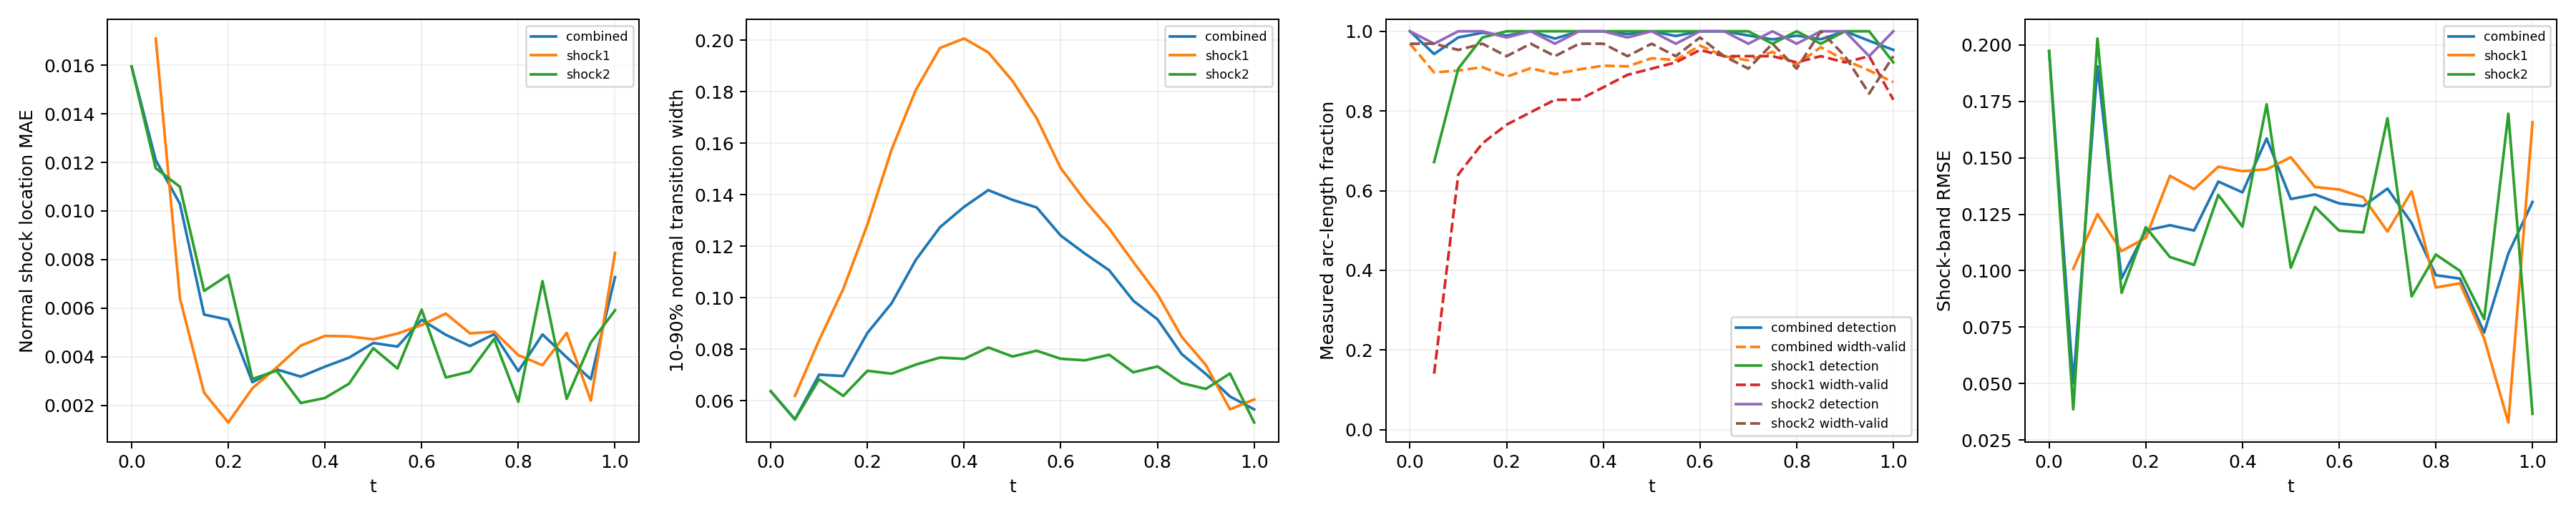

The table this chart was drawn from, first rows:
time_index, time, branch, status, line_length, sample_count, detected_samples, width_valid_samples, detection_rate, width_valid_rate, location_mae, location_rmse, location_max, width_mean, width_max, multiple_crossing_rate, width_underresolved_rate, window_underresolved_rate, shock_band_rmse, shock_band_point_count, shock_band_point_fraction, shock_band_geometry_error_bound
0, 0.0, combined, length_weighted, 1.228, 64, 64, 62, 1.0, 0.9688, 0.01595, 0.01718, 0.02505, 0.06367, 0.07751, 0.0, 1.0, 0.03125, 0.1972, 54, 0.1224, 0.0
0, 0.0, shock1, no_interior_line, 0.0, 0, 0, 0, , , , , , , , , , , , 0, 0.0, 0.0
0, 0.0, shock2, interior_line, 1.228, 64, 64, 62, 1.0, 0.9688, 0.01595, 0.01718, 0.02505, 0.06367, 0.07751, 0.0, 1.0, 0.03125, 0.1972, 54, 0.1224, 0.0
1, 0.05, combined, length_weighted, 1.299, 128, 105, 71, 0.9429, 0.8966, 0.01209, 0.01239, 0.01959, 0.05282, 0.06434, 0.0, 1.0, 0.0, 0.05022, 59, 0.1338, 0.0
1, 0.05, shock1, interior_line, 0.1131, 64, 43, 9, 0.6719, 0.1406, 0.0171, 0.01715, 0.01959, 0.06186, 0.06434, 0.0, 1.0, 0.0, 0.1009, 7, 0.01587, 0.0
1, 0.05, shock2, interior_line, 1.186, 64, 62, 62, 0.9687, 0.9687, 0.01176, 0.01201, 0.01569, 0.05269, 0.06263, 0.0, 1.0, 0.0, 0.03861, 52, 0.1179, 0.0
2, 0.1, combined, length_weighted, 1.37, 128, 122, 102, 0.9845, 0.9015, 0.0103, 0.01117, 0.01663, 0.07012, 0.093, 0.0, 1.0, 0.0, 0.1905, 63, 0.1429, 0.0
2, 0.1, shock1, interior_line, 0.2263, 64, 58, 41, 0.9063, 0.6406, 0.006403, 0.006809, 0.01137, 0.08349, 0.093, 0.0, 1.0, 0.0, 0.1251, 12, 0.02721, 0.0
2, 0.1, shock2, interior_line, 1.144, 64, 64, 61, 1.0, 0.9531, 0.011, 0.01178, 0.01663, 0.06834, 0.07845, 0.0, 1.0, 0.0, 0.2028, 51, 0.1156, 0.0
3, 0.15, combined, length_weighted, 1.441, 128, 127, 108, 0.9963, 0.9098, 0.005734, 0.006457, 0.01029, 0.06961, 0.109, 0.0, 1.0, 0.0, 0.09661, 49, 0.1111, 0.0
3, 0.15, shock1, interior_line, 0.3394, 64, 63, 46, 0.9844, 0.7187, 0.002518, 0.002861, 0.004817, 0.1034, 0.109, 0.0, 1.0, 0.0, 0.1087, 16, 0.03628, 0.0
3, 0.15, shock2, interior_line, 1.101, 64, 64, 62, 1.0, 0.9687, 0.00671, 0.007201, 0.01029, 0.06187, 0.07676, 0.0, 1.0, 0.0, 0.09018, 33, 0.07483, 0.0
4, 0.2, combined, length_weighted, 1.511, 128, 127, 109, 0.9891, 0.886, 0.005525, 0.006363, 0.01082, 0.08634, 0.1361, 0.0, 1.0, 0.0, 0.1178, 67, 0.1519, 0.0
4, 0.2, shock1, interior_line, 0.4525, 64, 64, 49, 1.0, 0.7656, 0.001292, 0.001592, 0.003201, 0.1285, 0.1361, 0.0, 1.0, 0.0, 0.1146, 21, 0.04762, 0.0
4, 0.2, shock2, interior_line, 1.059, 64, 63, 60, 0.9844, 0.9375, 0.007363, 0.007548, 0.01082, 0.07164, 0.08547, 0.0, 1.0, 0.0, 0.1193, 46, 0.1043, 0.0
5, 0.25, combined, length_weighted, 1.582, 128, 128, 113, 1.0, 0.9073, 0.002948, 0.003349, 0.007037, 0.09784, 0.1679, 0.0, 1.0, 0.0, 0.1201, 70, 0.1587, 0.0
5, 0.25, shock1, interior_line, 0.5657, 64, 64, 51, 1.0, 0.7969, 0.002703, 0.00313, 0.005914, 0.1576, 0.1679, 0.0, 1.0, 0.0, 0.142, 25, 0.05669, 0.0
5, 0.25, shock2, interior_line, 1.016, 64, 64, 62, 1.0, 0.9687, 0.003085, 0.003466, 0.007037, 0.0705, 0.08598, 0.0, 1.0, 0.0, 0.1061, 45, 0.102, 0.0
6, 0.3, combined, length_weighted, 1.653, 128, 126, 113, 0.9816, 0.8926, 0.003479, 0.004239, 0.009297, 0.1147, 0.1997, 0.0, 1.0, 0.0, 0.1178, 74, 0.1678, 0.0
6, 0.3, shock1, interior_line, 0.6788, 64, 64, 53, 1.0, 0.8281, 0.003555, 0.004251, 0.007165, 0.1807, 0.1997, 0.0, 1.0, 0.0, 0.1361, 31, 0.07029, 0.0
6, 0.3, shock2, interior_line, 0.9739, 64, 62, 60, 0.9688, 0.9375, 0.003424, 0.00423, 0.009297, 0.07403, 0.09006, 0.0, 1.0, 0.0, 0.1026, 43, 0.09751, 0.0
7, 0.35, combined, length_weighted, 1.723, 128, 128, 115, 1.0, 0.9041, 0.003179, 0.004221, 0.01173, 0.1274, 0.2255, 0.0, 0.7697, 0.0, 0.1395, 78, 0.1769, 0.0
7, 0.35, shock1, interior_line, 0.792, 64, 64, 53, 1.0, 0.8281, 0.004456, 0.005213, 0.009309, 0.197, 0.2255, 0.0, 0.4528, 0.0, 0.146, 36, 0.08163, 0.0
7, 0.35, shock2, interior_line, 0.9314, 64, 64, 62, 1.0, 0.9688, 0.002094, 0.00314, 0.01173, 0.07677, 0.09132, 0.0, 1.0, 0.0, 0.1336, 42, 0.09524, 0.0
8, 0.4, combined, length_weighted, 1.794, 128, 128, 117, 1.0, 0.9136, 0.00359, 0.004555, 0.00986, 0.1353, 0.2338, 0.0, 0.7498, 0.0, 0.1347, 67, 0.1519, 0.0
8, 0.4, shock1, interior_line, 0.9051, 64, 64, 55, 1.0, 0.8594, 0.004856, 0.005793, 0.00986, 0.2007, 0.2338, 0.0, 0.4727, 0.0, 0.1441, 40, 0.0907, 0.0
8, 0.4, shock2, interior_line, 0.889, 64, 64, 62, 1.0, 0.9688, 0.002301, 0.002777, 0.005369, 0.07626, 0.09233, 0.0, 1.0, 0.0, 0.1195, 27, 0.06122, 0.0
9, 0.45, combined, length_weighted, 1.865, 128, 127, 117, 0.9929, 0.9119, 0.003961, 0.004989, 0.01065, 0.1418, 0.2331, 0.0, 0.7287, 0.0, 0.1585, 82, 0.1859, 0.0
9, 0.45, shock1, interior_line, 1.018, 64, 64, 57, 1.0, 0.8906, 0.004836, 0.006003, 0.01065, 0.1953, 0.2331, 0.0, 0.4912, 0.0, 0.1449, 45, 0.102, 0.0
9, 0.45, shock2, interior_line, 0.8466, 64, 63, 60, 0.9844, 0.9375, 0.002893, 0.003357, 0.005351, 0.08068, 0.09419, 0.0, 1.0, 0.0, 0.1737, 37, 0.0839, 0.0
10, 0.5, combined, length_weighted, 1.936, 128, 128, 120, 1.0, 0.9322, 0.004564, 0.005546, 0.01078, 0.138, 0.2243, 0.0, 0.7551, 0.0, 0.1317, 85, 0.1927, 0.0
10, 0.5, shock1, interior_line, 1.131, 64, 64, 58, 1.0, 0.9062, 0.004717, 0.005985, 0.01078, 0.1842, 0.2243, 0.0, 0.569, 0.0, 0.1502, 49, 0.1111, 0.0
10, 0.5, shock2, interior_line, 0.8042, 64, 64, 62, 1.0, 0.9688, 0.00435, 0.004861, 0.008142, 0.07718, 0.09043, 0.0, 1.0, 0.0, 0.1013, 36, 0.08163, 0.0
11, 0.55, combined, length_weighted, 2.006, 128, 126, 119, 0.9881, 0.9278, 0.004419, 0.005318, 0.01058, 0.1351, 0.2128, 0.0, 0.8329, 0.01938, 0.1338, 89, 0.2018, 0.0
11, 0.55, shock1, interior_line, 1.245, 64, 64, 59, 1.0, 0.9219, 0.004953, 0.005969, 0.01058, 0.1697, 0.2128, 0.0, 0.7288, 0.03125, 0.137, 55, 0.1247, 0.0
11, 0.55, shock2, interior_line, 0.7617, 64, 62, 60, 0.9688, 0.9375, 0.003517, 0.003986, 0.006715, 0.07942, 0.09394, 0.0, 1.0, 0.0, 0.1282, 34, 0.0771, 0.0
12, 0.6, combined, length_weighted, 2.077, 128, 128, 124, 1.0, 0.9639, 0.005521, 0.006249, 0.01438, 0.1241, 0.1962, 0.0, 1.0, 0.1034, 0.1298, 93, 0.2109, 0.0
12, 0.6, shock1, interior_line, 1.358, 64, 64, 61, 1.0, 0.9531, 0.005301, 0.006159, 0.01062, 0.1503, 0.1962, 0.0, 1.0, 0.125, 0.136, 60, 0.1361, 0.0
12, 0.6, shock2, interior_line, 0.7193, 64, 64, 63, 1.0, 0.9844, 0.005935, 0.006414, 0.01438, 0.07629, 0.08853, 0.0, 1.0, 0.0625, 0.1177, 33, 0.07483, 0.0
13, 0.65, combined, length_weighted, 2.035, 128, 128, 120, 1.0, 0.9375, 0.004901, 0.00565, 0.01023, 0.1171, 0.1762, 0.0, 1.0, 0.125, 0.1286, 81, 0.1837, 0.0
13, 0.65, shock1, interior_line, 1.358, 64, 64, 60, 1.0, 0.9375, 0.005777, 0.006423, 0.01023, 0.1378, 0.1762, 0.0, 1.0, 0.125, 0.1325, 60, 0.1361, 0.0
13, 0.65, shock2, interior_line, 0.6769, 64, 64, 60, 1.0, 0.9375, 0.003146, 0.003634, 0.006912, 0.0757, 0.09012, 0.0, 1.0, 0.125, 0.117, 21, 0.04762, 0.0
14, 0.7, combined, length_weighted, 1.879, 128, 126, 118, 0.9894, 0.9269, 0.00444, 0.005144, 0.01104, 0.1107, 0.159, 0.0, 1.0, 0.1254, 0.1364, 83, 0.1882, 0.0
14, 0.7, shock1, interior_line, 1.245, 64, 64, 60, 1.0, 0.9375, 0.004962, 0.005671, 0.009773, 0.1269, 0.159, 0.0, 1.0, 0.09375, 0.1174, 55, 0.1247, 0.0
14, 0.7, shock2, interior_line, 0.6345, 64, 62, 58, 0.9687, 0.9062, 0.003384, 0.003862, 0.01104, 0.07786, 0.08957, 0.0, 1.0, 0.1875, 0.1675, 28, 0.06349, 0.0
15, 0.75, combined, length_weighted, 1.723, 128, 126, 122, 0.9795, 0.9482, 0.004928, 0.005434, 0.009241, 0.09884, 0.1363, 0.0, 1.0, 0.1679, 0.1211, 78, 0.1769, 0.0
15, 0.75, shock1, interior_line, 1.131, 64, 62, 60, 0.9687, 0.9375, 0.005033, 0.005637, 0.00872, 0.1139, 0.1363, 0.0, 1.0, 0.125, 0.1351, 51, 0.1156, 0.0
15, 0.75, shock2, interior_line, 0.592, 64, 64, 62, 1.0, 0.9687, 0.004734, 0.005036, 0.009241, 0.07105, 0.08285, 0.0, 1.0, 0.25, 0.08863, 27, 0.06122, 0.0
16, 0.8, combined, length_weighted, 1.568, 128, 126, 117, 0.989, 0.9164, 0.003405, 0.004208, 0.008733, 0.09162, 0.118, 0.0, 1.0, 0.2423, 0.09804, 70, 0.1587, 0.0
16, 0.8, shock1, interior_line, 1.018, 64, 64, 59, 1.0, 0.9219, 0.004065, 0.00485, 0.008733, 0.1013, 0.118, 0.0, 1.0, 0.1875, 0.09258, 45, 0.102, 0.0
16, 0.8, shock2, interior_line, 0.5496, 64, 62, 58, 0.9687, 0.9062, 0.002144, 0.002563, 0.005538, 0.07333, 0.08565, 0.0, 1.0, 0.3438, 0.1072, 25, 0.05669, 0.0
17, 0.85, combined, length_weighted, 1.412, 128, 126, 124, 0.98, 0.9599, 0.004917, 0.005793, 0.01655, 0.07813, 0.1008, 0.0, 1.0, 1.0, 0.09652, 64, 0.1451, 0.0
17, 0.85, shock1, interior_line, 0.9051, 64, 62, 60, 0.9687, 0.9375, 0.003649, 0.004183, 0.007676, 0.08487, 0.1008, 0.0, 1.0, 1.0, 0.09442, 40, 0.0907, 0.0
17, 0.85, shock2, interior_line, 0.5072, 64, 64, 64, 1.0, 1.0, 0.00711, 0.00783, 0.01655, 0.06686, 0.08106, 0.0, 1.0, 1.0, 0.09991, 24, 0.05442, 0.0
18, 0.9, combined, length_weighted, 1.257, 128, 128, 119, 1.0, 0.9277, 0.003976, 0.004591, 0.008473, 0.07041, 0.08342, 0.0, 1.0, 1.0, 0.07263, 51, 0.1156, 0.0
18, 0.9, shock1, interior_line, 0.792, 64, 64, 59, 1.0, 0.9219, 0.004979, 0.005386, 0.008473, 0.07387, 0.08342, 0.0, 1.0, 1.0, 0.06999, 36, 0.08163, 0.0
18, 0.9, shock2, interior_line, 0.4648, 64, 64, 60, 1.0, 0.9375, 0.002266, 0.002749, 0.005399, 0.0646, 0.07699, 0.0, 1.0, 1.0, 0.07859, 15, 0.03401, 0.0
19, 0.95, combined, length_weighted, 1.101, 128, 124, 114, 0.976, 0.9015, 0.003073, 0.003823, 0.01346, 0.06165, 0.08426, 0.0, 1.0, 1.0, 0.1076, 50, 0.1134, 0.0
19, 0.95, shock1, interior_line, 0.6788, 64, 64, 60, 1.0, 0.9375, 0.002192, 0.002652, 0.005857, 0.05666, 0.06835, 0.0, 1.0, 1.0, 0.03281, 31, 0.07029, 0.0
19, 0.95, shock2, interior_line, 0.4223, 64, 60, 54, 0.9375, 0.8437, 0.004585, 0.005255, 0.01346, 0.07057, 0.08426, 0.0, 1.0, 1.0, 0.1695, 19, 0.04308, 0.0
... 3 more rows
